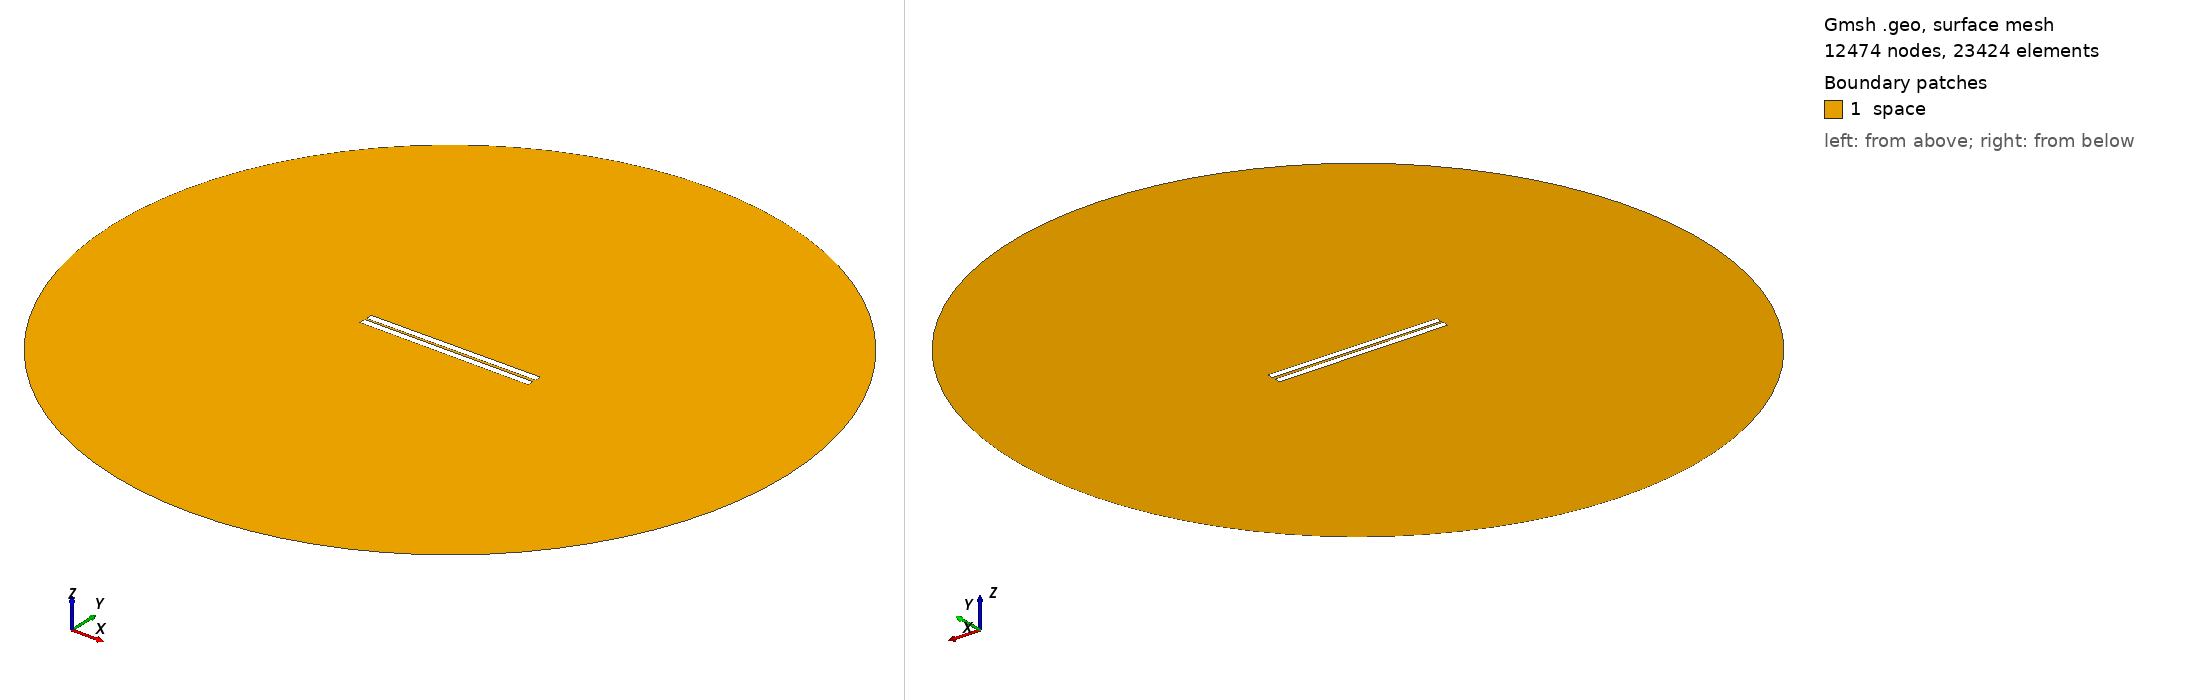

Gmsh geometry script, surface-meshed: 12474 nodes, 23424 surface elements. Boundary patches (legend numbers): 1 space. Left view from above one corner, right view from below the opposite corner. Legend entries are the model's physical surfaces. The drawing asked Gmsh for element sizes between 1% and 20% of the model's largest extent; the script's own settings can give other sizes.

=== 14.geo (drawn) ===
// Set the geometry kernel
SetFactory("OpenCASCADE");

//---------------------------------------
// Rectangles
//---------------------------------------

// Rectangle 1 (top)
Point(1) = {-49.9, 0.8055555555555556, 0, 1.0};
Point(2) = {49.9, 0.8055555555555556, 0, 1.0};
Point(3) = {49.9, 4.605555555555555, 0, 1.0};
Point(4) = {-49.9, 4.605555555555555, 0, 1.0};

Line(1) = {1, 2};
Line(2) = {2, 3};
Line(3) = {3, 4};
Line(4) = {4, 1};

Line Loop(1) = {1, 2, 3, 4};
Plane Surface(1) = {1};

Rotate { {0, 0, 1}, {0,  0.8055555555555556,  0}, 0.006 } {
  Surface{1};
}

// Rectangle 2 (bottom)
Point(5) = {-49.9, -0.8055555555555556, 0, 1.0};
Point(6) = {49.9, -0.8055555555555556, 0, 1.0};
Point(7) = {49.9, -4.605555555555555, 0, 1.0};
Point(8) = {-49.9, -4.605555555555555, 0, 1.0};

Line(5) = {5, 6};
Line(6) = {6, 7};
Line(7) = {7, 8};
Line(8) = {8, 5};

Line Loop(2) = {5, 6, 7, 8};
Plane Surface(2) = {2}; 


//---------------------------------------
// Circle
//---------------------------------------

// Define points
Point(9) = {0, 0, 0};        // Center
Point(10) = {200, 0, 0};     // Start point
Point(11) = {0, 200, 0};     // 90 degrees
Point(12) = {-200, 0, 0};    // 180 degrees
Point(13) = {0, -200, 0};    // 270 degrees

// Define circle arcs (each needs start, center, end)
Circle(9) = {10, 9, 11};
Circle(10) = {11, 9, 12};
Circle(11) = {12, 9, 13};
Circle(12) = {13, 9, 10};

// Define curve loop and surface if needed
Curve Loop(3) = {9, 10, 11, 12};
Surface(3) = {3};

// Subtract Rectangles from Circle
BooleanDifference{ Surface{3}; Delete; }{ Surface{1}; Surface{2}; Delete; }

//---------------------------------------
// Transfinite Lines and Surface
//---------------------------------------
r = 7;
Transfinite Line {1, 3} = 50*r Using Progression 1;
Transfinite Line {2, 4} = 2*r Using Progression 1;
Transfinite Line {5, 7} = 50*r Using Progression 1;
Transfinite Line {6, 8} = 2*r Using Progression 1;
Transfinite Line {9, 10, 11, 12} = 20 Using Progression 1;

//---------------------------------------
// Define Physical Groups
//---------------------------------------                

//--- Physical Curves
// Physical groups for boundaries
Physical Line("force_segment", 10) = {1};
Physical Line("upper_plate", 11) = {2, 3, 4};
Physical Line("lower_plate", 12) = {5, 6, 7, 8};
Physical Line("boundary", 20) = {9, 10, 11, 12};

//--- Physical Surfaces
Physical Surface("space", 30) = {3};

//---------------------------------------
// 6. Generate the Mesh
//---------------------------------------
Mesh 2;  // 2D mesh generation
